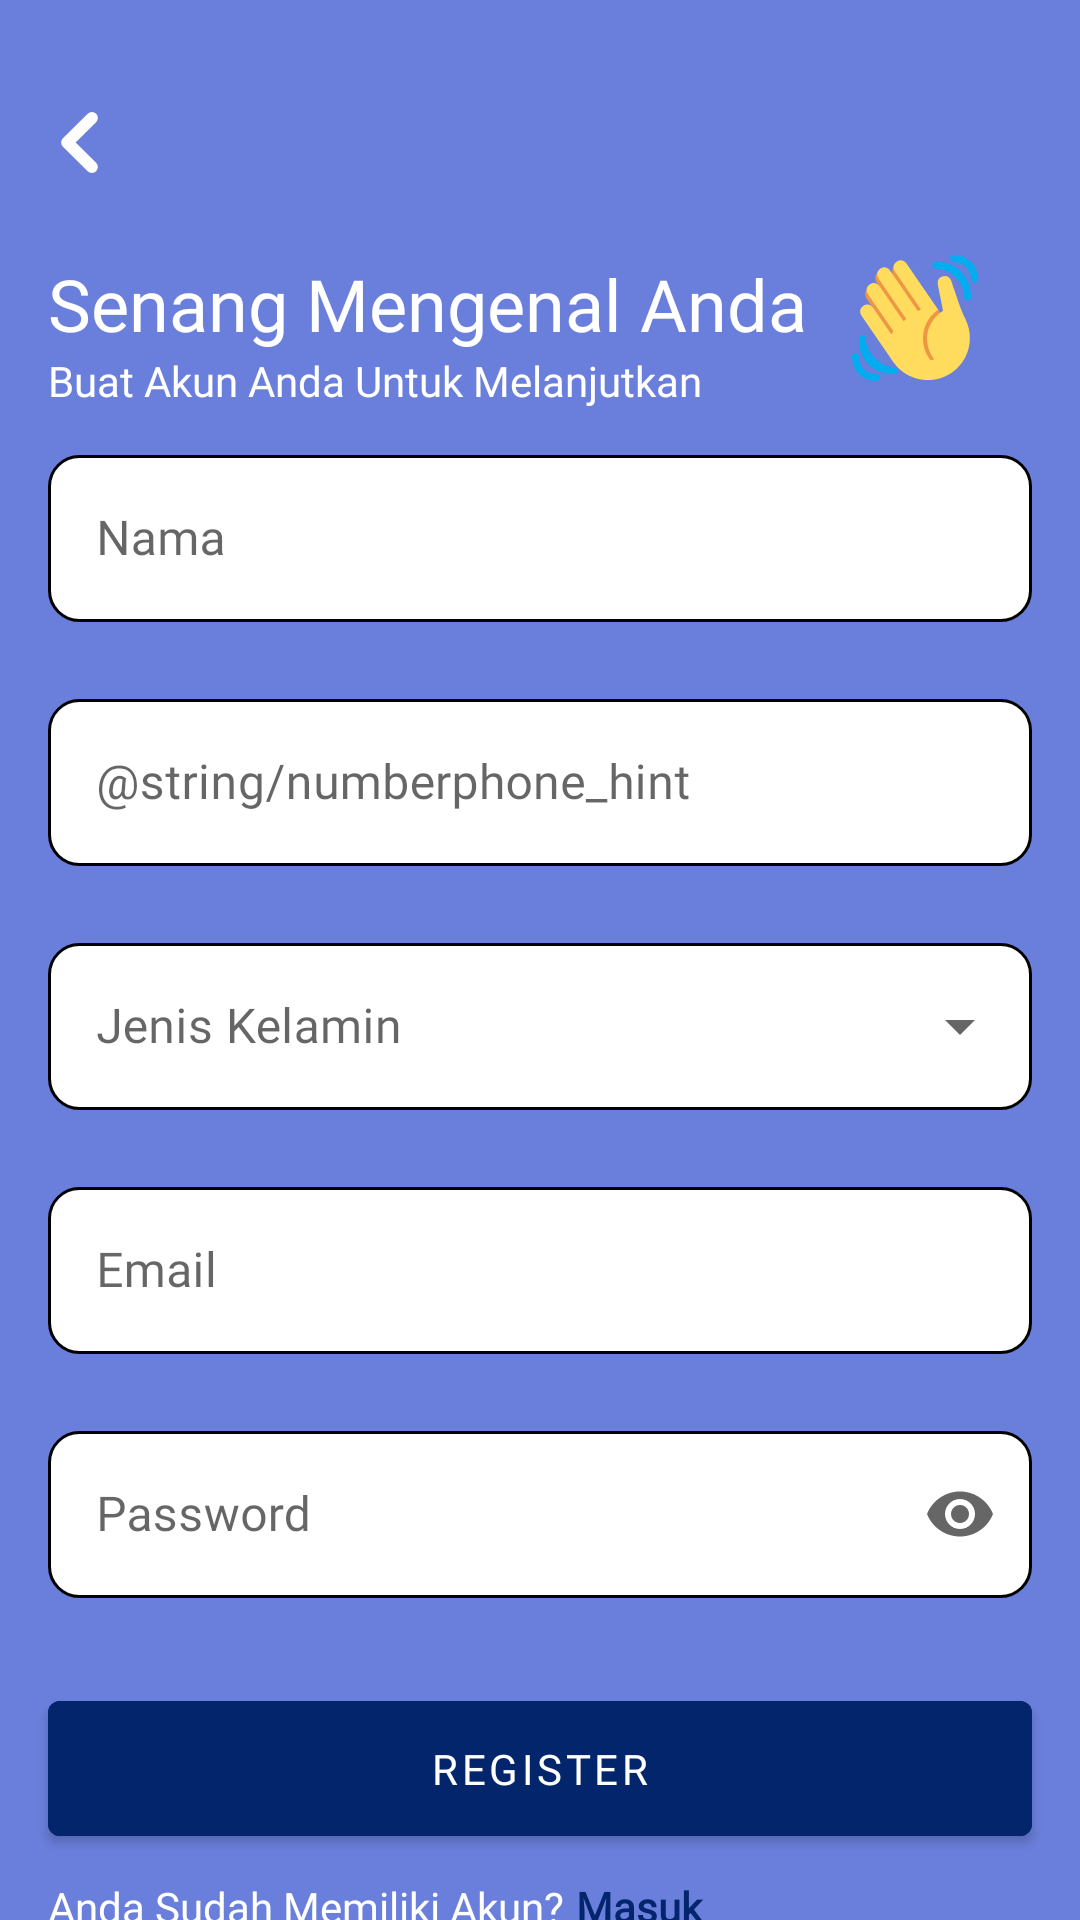

Android layout source for this screen:
<!-- AndroidManifest.xml: application theme Theme.PeriGigiApps -->
<!-- res/layout/fragment_register.xml -->
<?xml version="1.0" encoding="utf-8"?>
<androidx.constraintlayout.widget.ConstraintLayout xmlns:android="http://schemas.android.com/apk/res/android"
    xmlns:app="http://schemas.android.com/apk/res-auto"
    xmlns:tools="http://schemas.android.com/tools"
    android:layout_width="match_parent"
    android:layout_height="match_parent"
    android:background="#6A7FDB"
    tools:context=".ui.screen.register.RegisterFragment">

    <androidx.constraintlayout.widget.ConstraintLayout
        android:id="@+id/constraintLayout"
        android:layout_width="wrap_content"
        android:layout_height="wrap_content"
        android:layout_marginStart="13dp"
        android:layout_marginTop="30dp"
        android:padding="7dp"
        app:layout_constraintStart_toStartOf="parent"
        app:layout_constraintTop_toTopOf="parent">

        <ImageView
            android:id="@+id/button_back_login"
            android:layout_width="wrap_content"
            android:layout_height="wrap_content"
            android:src="@drawable/back_icon"
            app:layout_constraintBottom_toBottomOf="parent"
            app:layout_constraintEnd_toEndOf="parent"
            app:layout_constraintStart_toStartOf="parent"
            app:layout_constraintTop_toTopOf="parent" />

    </androidx.constraintlayout.widget.ConstraintLayout>

    <TextView
        android:id="@+id/text_register"
        android:layout_width="wrap_content"
        android:layout_height="wrap_content"
        android:layout_marginTop="20dp"
        android:layout_marginStart="16dp"
        android:fontFamily="@font/poppins_bold"
        android:gravity="left"
        android:text="Senang Mengenal Anda"
        android:textColor="@color/white"
        android:textSize="24sp"
        app:layout_constraintStart_toStartOf="parent"
        app:layout_constraintTop_toBottomOf="@+id/constraintLayout" />

    <TextView
        android:id="@+id/textView4"
        android:layout_width="wrap_content"
        android:layout_height="wrap_content"
        android:layout_weight="1"
        android:fontFamily="@font/poppins"
        android:text="Buat Akun Anda Untuk Melanjutkan"
        android:textColor="#FFFFFF"
        app:layout_constraintStart_toStartOf="@+id/text_register"
        app:layout_constraintTop_toBottomOf="@+id/text_register" />

    <com.google.android.material.textfield.TextInputLayout
        android:id="@+id/name_text_input_register"
        style="@style/Widget.MaterialComponents.TextInputLayout.OutlinedBox"
        android:layout_width="match_parent"
        android:layout_height="wrap_content"
        android:layout_marginTop="10dp"
        android:layout_marginStart="16dp"
        android:layout_marginEnd="16dp"
        android:hint="@string/nama_hint"
        app:errorEnabled="true"
        app:layout_constraintEnd_toEndOf="parent"
        app:layout_constraintStart_toStartOf="parent"
        app:layout_constraintTop_toBottomOf="@+id/textView4">

        <com.google.android.material.textfield.TextInputEditText
            android:id="@+id/name_edit_text_register"
            android:layout_width="match_parent"
            android:layout_height="wrap_content"
            android:background="@drawable/form_input_box"
            android:fontFamily="@font/poppins"
            android:inputType="text" />
    </com.google.android.material.textfield.TextInputLayout>

    <com.google.android.material.textfield.TextInputLayout
        android:id="@+id/address_text_input_register"
        android:layout_width="match_parent"
        android:layout_height="wrap_content"
        android:layout_marginStart="16dp"
        android:layout_marginEnd="16dp"
        android:hint="@string/numberphone_hint"
        app:errorEnabled="true"
        app:layout_constraintEnd_toEndOf="parent"
        app:layout_constraintStart_toStartOf="parent"
        app:layout_constraintTop_toBottomOf="@+id/name_text_input_register"
        style="@style/Widget.MaterialComponents.TextInputLayout.OutlinedBox">

        <com.google.android.material.textfield.TextInputEditText
            android:id="@+id/address_edit_text_register"
            android:layout_width="match_parent"
            android:layout_height="wrap_content"
            android:fontFamily="@font/poppins"
            android:background="@drawable/form_input_box"
            android:inputType="text" />
    </com.google.android.material.textfield.TextInputLayout>

    <com.google.android.material.textfield.TextInputLayout
        android:id="@+id/drop_gender"
        android:layout_marginStart="16dp"
        android:layout_marginEnd="16dp"
        android:layout_width="match_parent"
        android:layout_height="wrap_content"
        app:errorEnabled="true"
        android:hint="@string/jenis_kelamin"
        app:layout_constraintEnd_toEndOf="parent"
        app:layout_constraintStart_toStartOf="parent"
        app:layout_constraintTop_toBottomOf="@+id/address_text_input_register"
        style="@style/Widget.MaterialComponents.TextInputLayout.OutlinedBox.ExposedDropdownMenu">

        <AutoCompleteTextView
            android:id="@+id/autoCompleteTextViewGender"
            android:layout_width="match_parent"
            android:layout_height="wrap_content"
            android:fontFamily="@font/poppins"
            android:background="@drawable/form_input_box"
            android:inputType="none" />

    </com.google.android.material.textfield.TextInputLayout>

    <com.google.android.material.textfield.TextInputLayout
        android:id="@+id/email_text_input_register"
        android:layout_width="match_parent"
        android:layout_height="wrap_content"
        android:layout_marginStart="16dp"
        android:layout_marginEnd="16dp"
        android:hint="@string/shr_hint_email"
        app:errorEnabled="true"
        app:layout_constraintEnd_toEndOf="parent"
        app:layout_constraintStart_toStartOf="parent"
        app:layout_constraintTop_toBottomOf="@id/drop_gender"
        style="@style/Widget.MaterialComponents.TextInputLayout.OutlinedBox">

        <com.google.android.material.textfield.TextInputEditText
            android:id="@+id/email_edit_text_register"
            android:layout_width="match_parent"
            android:layout_height="wrap_content"
            android:fontFamily="@font/poppins"
            android:background="@drawable/form_input_box"
            android:inputType="textEmailAddress" />
    </com.google.android.material.textfield.TextInputLayout>

    <com.google.android.material.textfield.TextInputLayout
        android:id="@+id/password_text_input_register"
        android:layout_width="match_parent"
        android:layout_height="wrap_content"
        android:layout_marginStart="16dp"
        android:layout_marginEnd="16dp"
        android:hint="@string/shr_hint_password"
        app:endIconMode="password_toggle"
        app:errorEnabled="true"
        app:layout_constraintEnd_toEndOf="parent"
        app:layout_constraintStart_toStartOf="parent"
        app:layout_constraintTop_toBottomOf="@+id/email_text_input_register"
        style="@style/Widget.MaterialComponents.TextInputLayout.OutlinedBox">

        <com.google.android.material.textfield.TextInputEditText
            android:id="@+id/password_edit_text_register"
            android:layout_width="match_parent"
            android:layout_height="wrap_content"
            android:fontFamily="@font/poppins"
            android:background="@drawable/form_input_box"
            android:inputType="textPassword" />
    </com.google.android.material.textfield.TextInputLayout>

    <com.google.android.material.button.MaterialButton
        android:id="@+id/register_button"
        android:layout_width="match_parent"
        android:layout_height="wrap_content"
        android:layout_marginTop="8dp"
        android:layout_marginStart="16dp"
        android:layout_marginEnd="16dp"
        android:fontFamily="@font/poppins_bold"
        android:backgroundTint="#03256C"
        android:padding="13dp"
        android:text="@string/register"
        app:layout_constraintStart_toStartOf="parent"
        app:layout_constraintTop_toBottomOf="@+id/password_text_input_register" />

    <TextView
        android:id="@+id/login_text"
        android:layout_width="wrap_content"
        android:layout_height="wrap_content"
        android:layout_marginTop="8dp"
        android:layout_marginStart="16dp"
        android:fontFamily="@font/poppins"
        android:textColor="@color/white"
        app:layout_constraintStart_toStartOf="parent"
        app:layout_constraintTop_toBottomOf="@+id/register_button"
        android:text="@string/already_yet" />

    <TextView
        android:id="@+id/login_click"
        android:layout_width="wrap_content"
        android:layout_height="wrap_content"
        android:layout_marginStart="4dp"
        android:layout_marginTop="8dp"
        android:clickable="true"
        android:fontFamily="@font/poppins_bold"
        android:textColor="#03256C"
        android:focusable="true"
        android:minWidth="48dp"
        android:minHeight="48dp"
        android:text="@string/login"
        android:textStyle="bold"
        app:layout_constraintStart_toEndOf="@+id/login_text"
        app:layout_constraintTop_toBottomOf="@+id/register_button" />

    <ProgressBar
        android:id="@+id/progressBar"
        android:layout_width="wrap_content"
        android:layout_height="wrap_content"
        android:visibility="gone"
        app:layout_constraintBottom_toBottomOf="parent"
        app:layout_constraintEnd_toEndOf="parent"
        app:layout_constraintStart_toStartOf="parent"
        app:layout_constraintTop_toTopOf="parent"
        tools:visibility="visible" />

    <ImageView
        android:id="@+id/imageView10"
        android:layout_width="wrap_content"
        android:layout_height="wrap_content"
        android:layout_marginStart="15dp"
        android:src="@drawable/hand_hello"
        app:layout_constraintBottom_toBottomOf="@+id/text_register"
        app:layout_constraintStart_toEndOf="@+id/text_register"
        app:layout_constraintTop_toTopOf="@+id/text_register"
        app:layout_constraintVertical_bias="0.0" />
</androidx.constraintlayout.widget.ConstraintLayout>
<!-- resources referenced by this layout -->
<resources>
  <color name="white">#FFFFFFFF</color>
  <!-- drawable back_icon (drawable) -->
  <vector xmlns:android="http://schemas.android.com/apk/res/android"
      android:width="13dp"
      android:height="21dp"
      android:viewportWidth="13"
      android:viewportHeight="21">
    <path
        android:pathData="M10.625,18.643L2.375,10.5L10.625,2.357"
        android:strokeLineJoin="round"
        android:strokeWidth="4"
        android:fillColor="#00000000"
        android:strokeColor="#ffffff"
        android:strokeLineCap="round"/>
  </vector>
  <!-- drawable form_input_box (drawable) -->
  <?xml version="1.0" encoding="utf-8"?>
  <shape xmlns:android="http://schemas.android.com/apk/res/android" android:shape="rectangle">
      <solid android:color="#ffff"/>
      <corners android:radius="10dp"/>
      <stroke android:width="1dp" android:color="@color/blue_btn_bg_color"/>
      <padding android:top="10dp" android:bottom="10dp" android:right="10dp" android:left="10dp"/>
  </shape>
  <!-- drawable hand_hello: vector/xml drawable (drawable, 2706 chars, omitted) -->
  <string name="already_yet">Anda Sudah Memiliki Akun?</string>
  <string name="jenis_kelamin">Jenis Kelamin</string>
  <string name="login">Masuk</string>
  <string name="nama_hint">Nama</string>
  <string name="register">Register</string>
  <string name="shr_hint_email">Email</string>
  <string name="shr_hint_password">Password</string>
  <style name="Theme.PeriGigiApps" parent="Theme.MaterialComponents.DayNight.DarkActionBar">
          
          <item name="colorPrimary">@color/purple_200</item>
          <item name="colorPrimaryVariant">@color/purple_500</item>
          <item name="colorOnPrimary">@color/white</item>
          
          <item name="colorSecondary">@color/teal_200</item>
          <item name="colorSecondaryVariant">@color/teal_700</item>
          <item name="colorOnSecondary">@color/black</item>
          
          <item name="android:statusBarColor">?attr/colorPrimary</item>
          
      </style>
  <color name="purple_200">#6A7FDB</color>
  <color name="purple_500">#FF6200EE</color>
  <color name="teal_200">#FF03DAC5</color>
  <color name="teal_700">#FF018786</color>
  <color name="black">#FF000000</color>
</resources>
